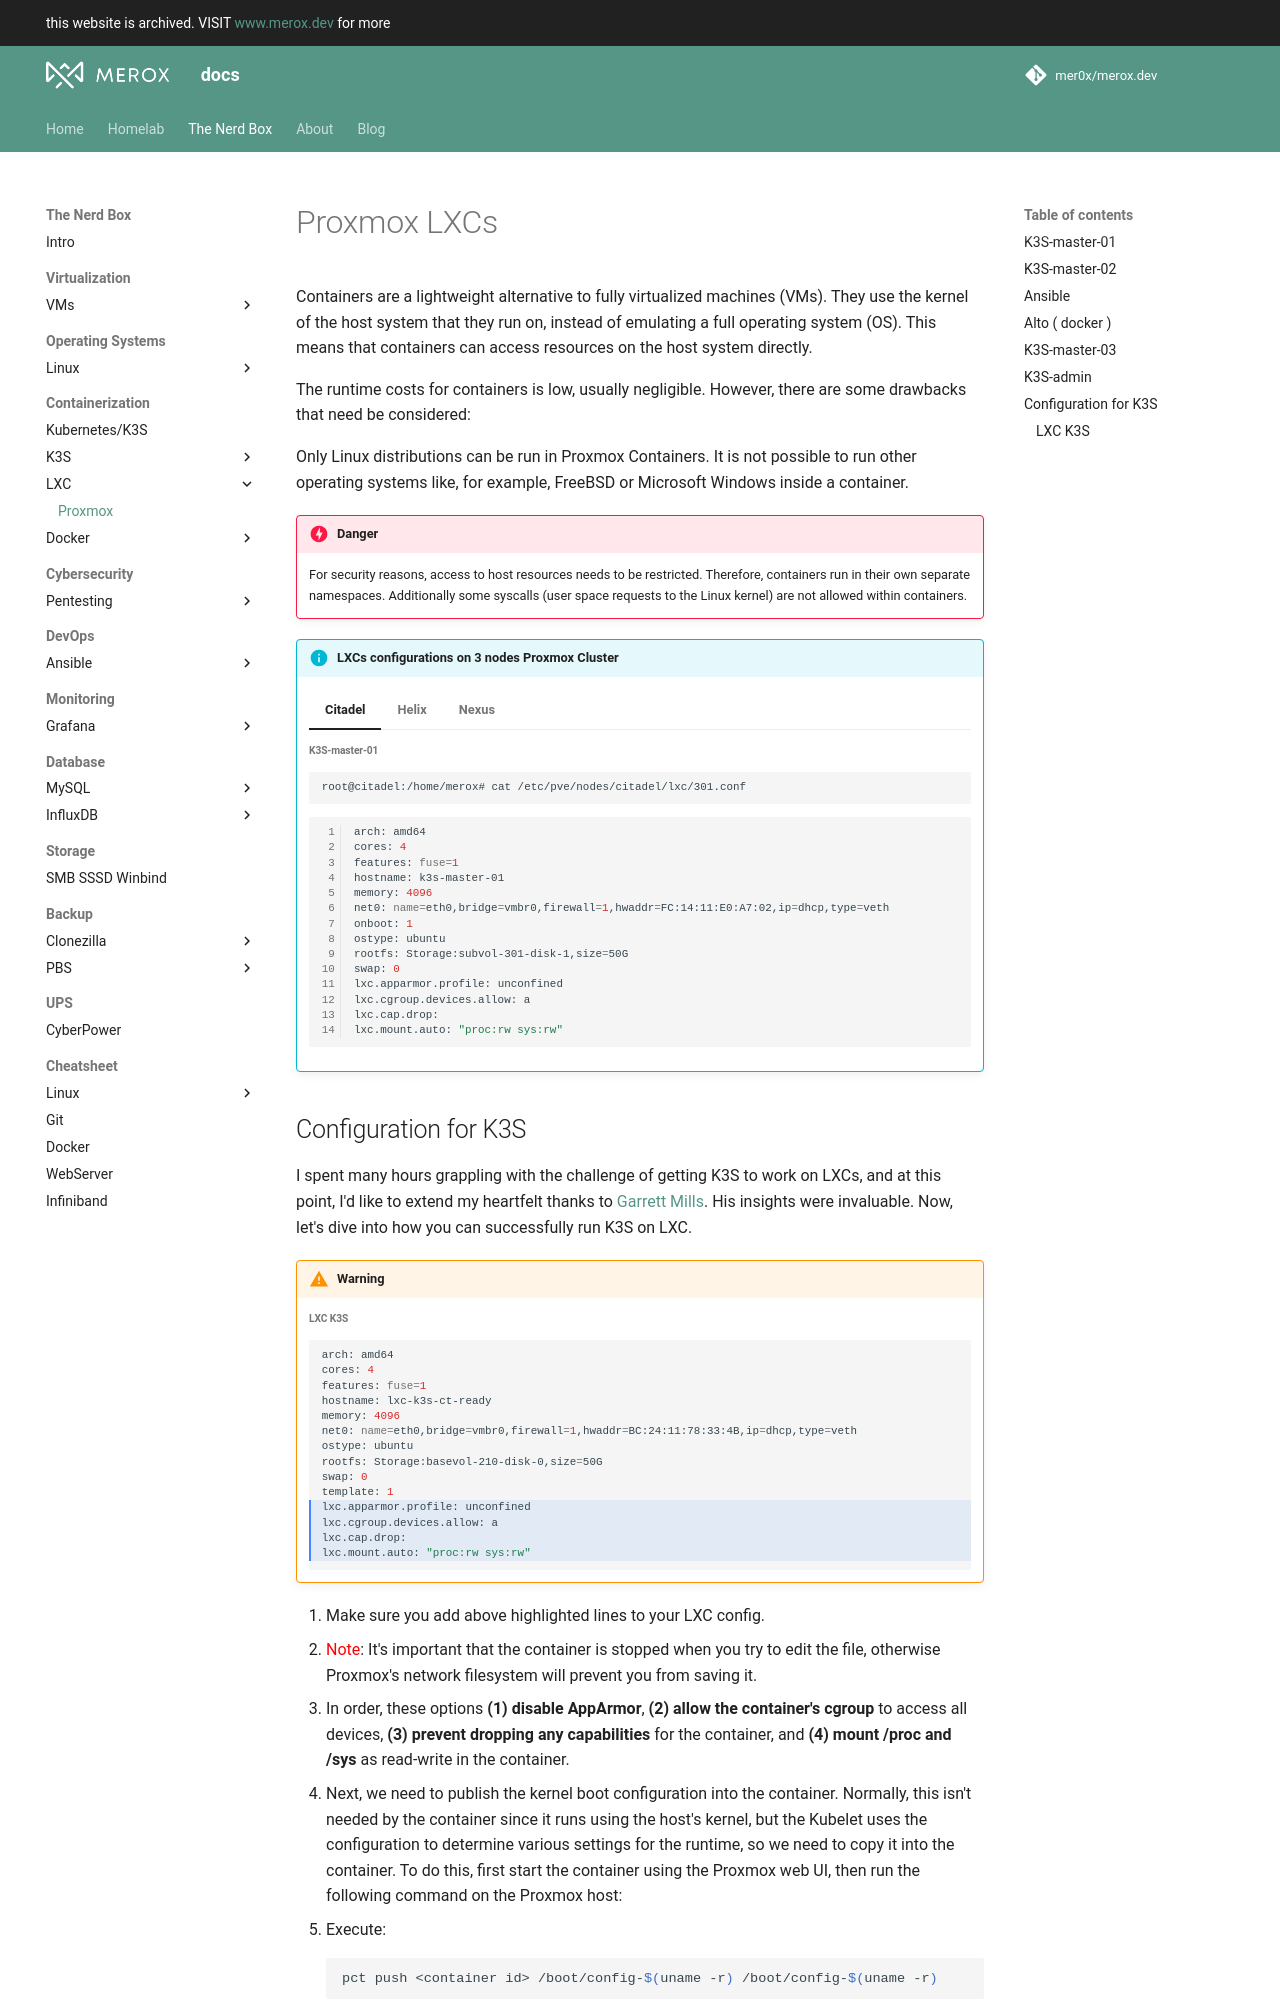

repository: mer0x/docs.merox.dev · page: operations/containerization/LXCs/proxmox/index.html · generator: mkdocs

# Proxmox LXCs

Containers are a lightweight alternative to fully virtualized machines (VMs). They use the kernel of the host system that they run on, instead of emulating a full operating system (OS). This means that containers can access resources on the host system directly.

The runtime costs for containers is low, usually negligible. However, there are some drawbacks that need be considered:

Only Linux distributions can be run in Proxmox Containers. It is not possible to run other operating systems like, for example, FreeBSD or Microsoft Windows inside a container.

!!! danger
    For security reasons, access to host resources needs to be restricted. Therefore, containers run in their own separate namespaces. Additionally some syscalls (user space requests to the Linux kernel) are not allowed within containers.




!!! info "LXCs configurations on 3 nodes Proxmox Cluster"

    === "Citadel"

        ###### **K3S-master-01**

        ```bash
        root@citadel:/home/merox# cat /etc/pve/nodes/citadel/lxc/301.conf
        ```

        ``` bash linenums="1"
        arch: amd64
        cores: 4
        features: fuse=1
        hostname: k3s-master-01
        memory: 4096
        net0: name=eth0,bridge=vmbr0,firewall=1,hwaddr=FC:14:11:E0:A7:02,ip=dhcp,type=veth
        onboot: 1
        ostype: ubuntu
        rootfs: Storage:subvol-301-disk-1,size=50G
        swap: 0
        lxc.apparmor.profile: unconfined
        lxc.cgroup.devices.allow: a
        lxc.cap.drop: 
        lxc.mount.auto: "proc:rw sys:rw"
        ```

    === "Helix"


        ###### K3S-master-02
        ```bash
        root@helix:/etc/pve/nodes/helix/lxc# cat /etc/pve/nodes/helix/lxc/302.conf 
        ```
        ``` bash linenums="1"
        arch: amd64
        cores: 4
        features: fuse=1
        hostname: k3s-master-02
        memory: 4096
        net0: name=eth0,bridge=vmbr0,firewall=1,hwaddr=BC:24:11:3A:A1:2A,ip=dhcp,type=veth
        onboot: 1
        ostype: ubuntu
        rootfs: Storage:subvol-302-disk-1,size=50G
        swap: 0
        lxc.apparmor.profile: unconfined
        lxc.cgroup.devices.allow: a
        lxc.cap.drop: 
        lxc.mount.auto: "proc:rw sys:rw"
        ```

        ###### Ansible
        ```bash
        root@helix:/etc/pve/nodes/helix/lxc# cat 100.conf 
        ```
        ``` bash linenums="1"
        arch: amd64
        cores: 2
        features: nesting=1
        hostname: ansible
        memory: 1024
        nameserver: 10.57.57.1
        net0: name=eth0,bridge=vmbr0,firewall=1,gw=10.57.57.1,hwaddr=92:9C:BD:89:57:E1,ip=10.57.57.113/24,type=veth
        onboot: 1
        ostype: debian
        rootfs: Storage:subvol-100-disk-0,size=32G
        searchdomain: merox.cloud
        swap: 1024
        tags: docker;intern;linux
        ```

        ###### Alto ( docker )
        ```bash
        root@helix:/etc/pve/nodes/helix/lxc# cat 102.conf 
        ```
        ``` bash linenums="1"
        #For cloning
        arch: amd64
        cores: 2
        features: mount=nfs,nesting=1
        hostname: alto
        memory: 3072
        nameserver: 10.57.57.1
        net0: name=eth0,bridge=vmbr0,firewall=1,gw=10.57.57.1,hwaddr=E6:B3:3E:64:D2:CA,ip=10.57.57.56/24,type=veth
        onboot: 1
        ostype: debian
        rootfs: Storage:subvol-102-disk-1,size=50G
        swap: 512
        tags: container;intern;linux
        lxc.cap.drop: 
        ```


    === "Nexus"

        ###### K3S-master-03
        ```bash
        root@nexus:~# cat /etc/pve/nodes/nexus/lxc/303.conf 
        ```
        ``` bash linenums="1"
        arch: amd64
        cores: 4
        features: fuse=1
        hostname: k3s-master-03
        memory: 4096
        net0: name=eth0,bridge=vmbr0,firewall=1,hwaddr=FC:14:11:21:50:3B,ip=dhcp,type=veth
        onboot: 1
        ostype: ubuntu
        rootfs: Storage:subvol-303-disk-0,size=50G
        swap: 0
        lxc.apparmor.profile: unconfined
        lxc.cgroup.devices.allow: a
        lxc.cap.drop: 
        lxc.mount.auto: "proc:rw sys:rw"
        ```
        ###### K3S-admin
        ```bash
        root@nexus:~# cat /etc/pve/nodes/nexus/lxc/300.conf 
        ```
        ``` bash linenums="1"
        arch: amd64
        cores: 4
        features: fuse=1
        hostname: k3s-admin
        memory: 4096
        net0: name=eth0,bridge=vmbr0,firewall=1,hwaddr=E4:14:11:68:C2:D6,ip=dhcp,type=veth
        onboot: 1
        ostype: ubuntu
        rootfs: Storage:subvol-300-disk-1,size=50G
        swap: 0
        lxc.apparmor.profile: unconfined
        lxc.cgroup.devices.allow: a
        lxc.cap.drop: 
        lxc.mount.auto: "proc:rw sys:rw"
        ```
